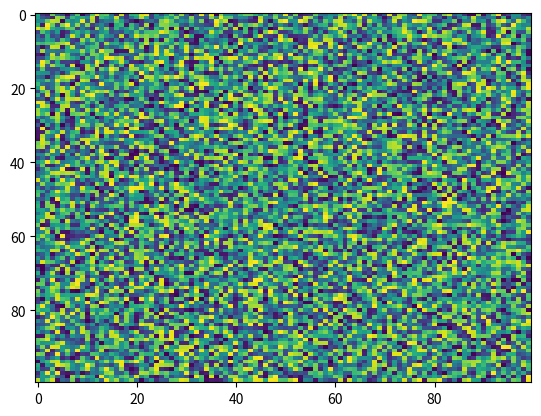

The script that saved this image:
import matplotlib.pyplot as plt
import numpy as np
X = np.random.rand(100, 100)
plt.imshow(alpha=None, vmax=None, cmap='viridis', aspect='auto', X=X, vmin=None, norm=None, interpolation='nearest', filternorm=True, interpolation_stage=None)
